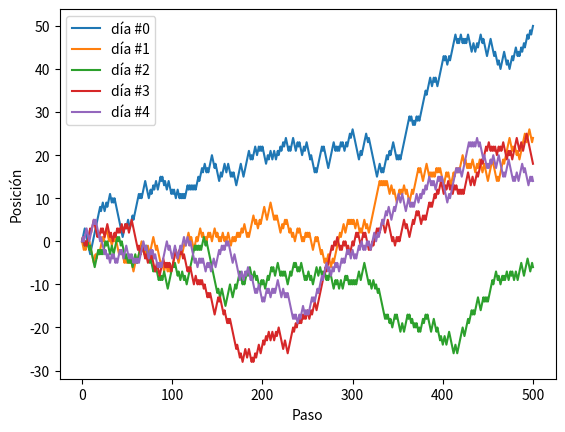
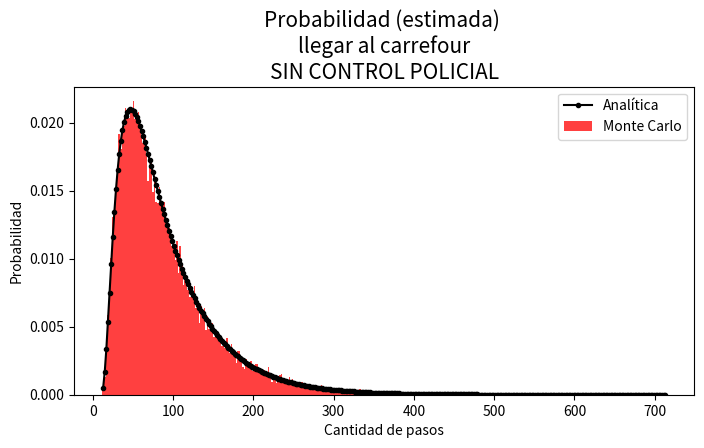

Generate these figures, in order, with matplotlib:
import random
import matplotlib.pyplot as plt
import numpy as np

NT = 5
rng = np.random.default_rng(0)
increments = rng.choice((-1, 1), size=(NT, 500))
walks = np.c_[np.zeros(NT), increments.cumsum(axis=1)]

for k in range(NT):
    plt.plot(walks[k],label="día #{}".format(k))
plt.xlabel("Paso")
plt.ylabel("Posición")
plt.legend()
plt.show()


def random_walk_window():
    x = steps = 0
    while -4 < x < 13:
        x += random.choice((-1, 1))
        steps += 1
    return steps if x == 13 else None

random.seed(0)
N = 100_000
times = [t for _ in range(N) if (t := random_walk_window()) is not None]

steps, counts = np.unique(times, return_counts=True)
probabilities = counts / counts.sum()

L, start = 17, 4
Q = np.diag(np.ones(L - 2) / 2, 1) + np.diag(np.ones(L - 2) / 2, -1)
state = np.zeros(L - 1)
state[start - 1] = 1
analytic = []

for _ in range(steps[-1]):
    analytic.append(0.5 * state[-1] / (start / L))
    state = state @ Q

n_analytic = np.arange(1, len(analytic) + 1)
analytic = np.array(analytic)
mask = analytic > 1e-14

plt.figure(figsize=(8,4))
plt.bar(steps, probabilities, width=2, color="red", alpha=0.75, label="Monte Carlo")
plt.plot(n_analytic[mask], analytic[mask], "k.-", label="Analítica")
plt.ylabel("Probabilidad")
plt.xlabel("Cantidad de pasos")
plt.title("Probabilidad (estimada) \nllegar al carrefour\nSIN CONTROL POLICIAL", size=15)
plt.legend()
plt.show()
